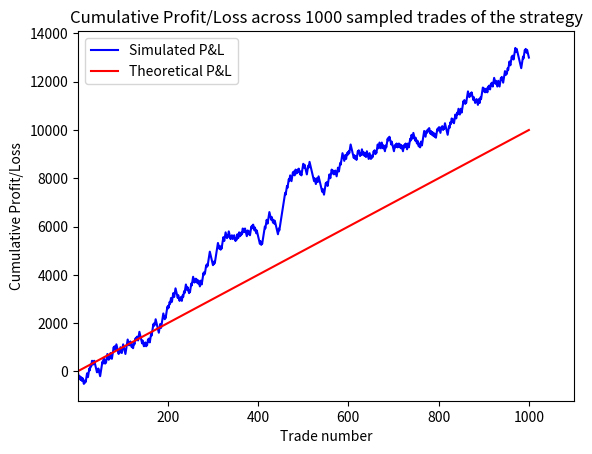

Write the Python code that produced this figure.
import numpy as np
import matplotlib.pyplot as plt

#Analysis of a simple profit/loss strategy
print("""A strategy returns a profit of £120 with probability 0.45, 
and a loss of £80 with probability 0.55""")

#Sampling N applications of the strategy
random = np.random.default_rng()

def strategy(a,b,n,p):
    unifarray = random.uniform(0,1,n)
    PandL = np.where(unifarray<p, a, b)
    Expectation = a*p + b*(1-p)
    return PandL, Expectation
st80120 = strategy(120,-80,1000,0.45)
#Testing the strategy over N trades
Nvals = [10,100,1000,10000,100000]
print("(No. trades, mean, standard deviation)")
for i in Nvals:
    pnl = strategy(120,-80,i,0.45)[0]
    mean = np.mean(pnl)
    variance = np.var(pnl)
    print("(",i, mean, np.sqrt(variance),")")

#Finding and plotting a cumulative sum of 1000 trade outcomes
x = np.arange(1,1001)
y = np.cumsum(st80120[0])
pnlExp = st80120[1]


plt.plot(x,y, color = "blue",label = "Simulated P&L")
plt.plot(x,pnlExp*x,color = "red",label = "Theoretical P&L")
plt.xlabel("Trade number")
plt.xlim(1,1100)
plt.ylabel("Cumulative Profit/Loss")
plt.title("Cumulative Profit/Loss across 1000 sampled trades of the strategy")
plt.legend()
plt.show()

#Simulating multiple possible trading paths
MultiUnif = np.random.uniform(0,1,(100,1000))
MultiPnL = np.where(MultiUnif<0.45, 120, -80)
EndPnL = np.sum(MultiPnL, axis = 1)
print(EndPnL <0)

#Analysis of the distrubition of final outcomes of the trading paths
MeanEnd = np.mean(EndPnL)
VarEnd = np.var(EndPnL)
StdEnd = np.std(EndPnL)
LossEnd = len(EndPnL<0)
print(MeanEnd, VarEnd, StdEnd, LossEnd)
